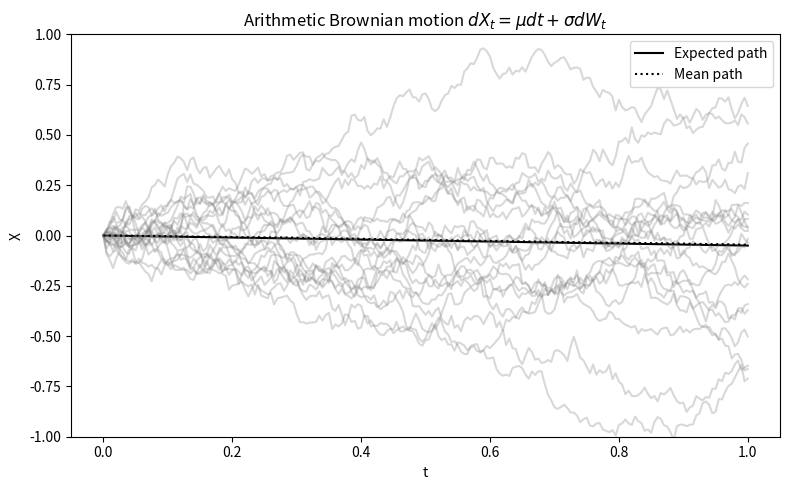
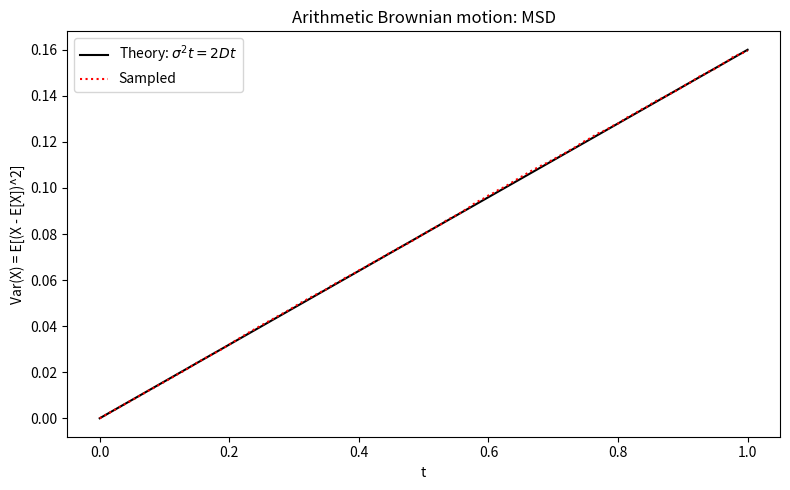
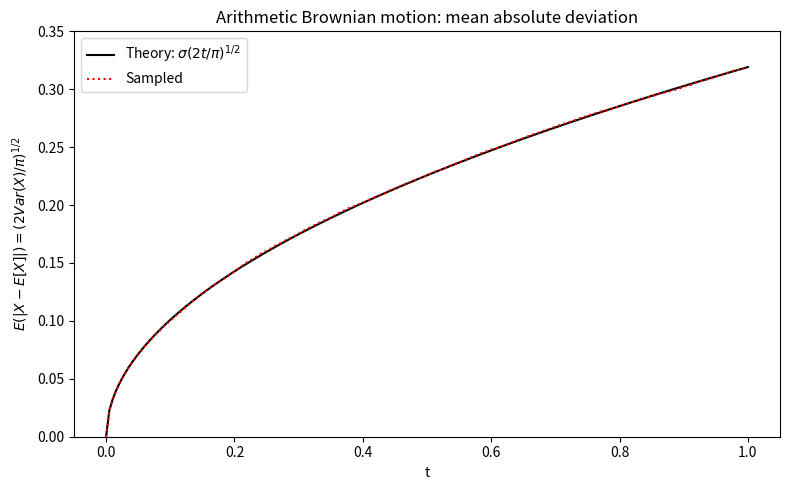
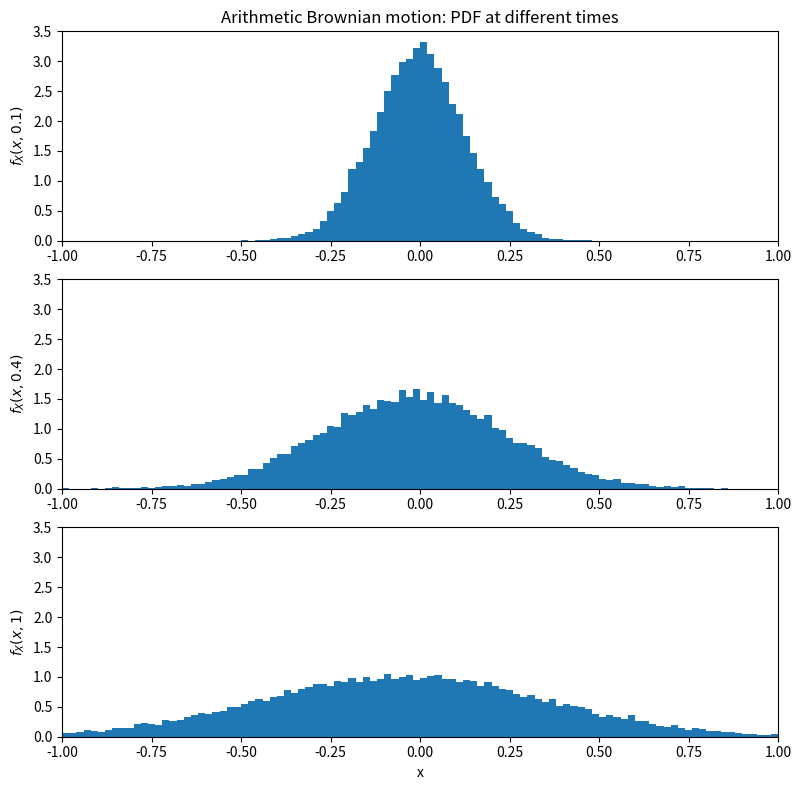
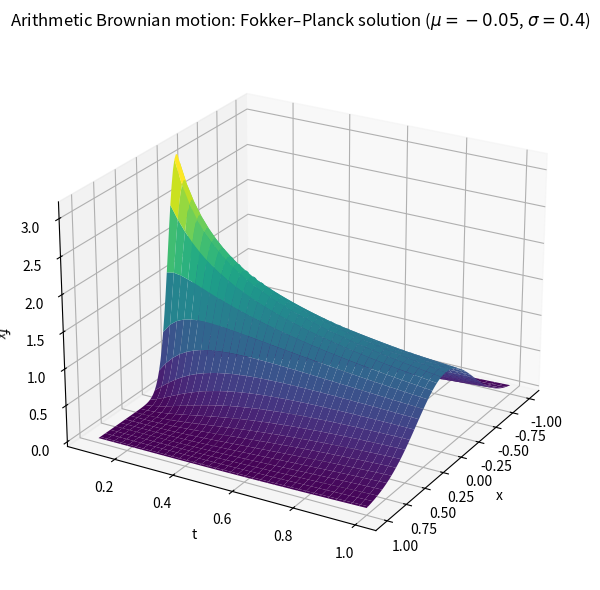

The matplotlib source for these figures, in order:
import numpy as np
import matplotlib.pyplot as plt

# %% Define parameters and time grid
npaths = 20000  # number of paths
T = 1.0         # time horizon
nsteps = 200    # number of time steps
dt = T / nsteps
t = np.linspace(0, T, nsteps + 1)

mu = -0.05
sigma = 0.4

# %% Monte Carlo simulation of arithmetic Brownian motion
# dX = mu*dt + sigma*dW

# Euler–Maruyama increments

dX = mu * dt + sigma * np.sqrt(dt) * np.random.randn(npaths, nsteps)

# Accumulate increments
X = np.concatenate([np.zeros((npaths, 1)), np.cumsum(dX, axis=1)], axis=1)

# %% Expected, mean, and sample path
EX = mu * t
plt.figure(figsize=(8, 5))
plt.plot(t, EX, 'k', label='Expected path')
plt.plot(t, X[::1000].T, color='gray', alpha=0.3)
plt.plot(t, X.mean(axis=0), ':k', label='Mean path')
plt.xlabel('t')
plt.ylabel('X')
plt.ylim([-1, 1])
plt.legend()
plt.title(r'Arithmetic Brownian motion $dX_t = \mu dt + \sigma dW_t$')
plt.tight_layout()
# plt.savefig('abmpaths.png', dpi=300)
# plt.close()
plt.show()

# %% Variance (Mean Square Deviation)
plt.figure(figsize=(8, 5))
plt.plot(t, sigma**2 * t, 'k', label=r'Theory: $\sigma^2 t = 2Dt$')
plt.plot(t, X.var(axis=0), ':r', label='Sampled')
plt.xlabel('t')
plt.ylabel(r'Var(X) = E[(X - E[X])^2]')
plt.legend(loc='upper left')
plt.title('Arithmetic Brownian motion: MSD')
plt.tight_layout()
# plt.savefig('abmmsd.png', dpi=300)
# plt.close()
plt.show()

# %% Mean Absolute Deviation
plt.figure(figsize=(8, 5))
plt.plot(t, sigma * np.sqrt(2 * t / np.pi), 'k', label=r'Theory: $\sigma(2t/\pi)^{1/2}$')
plt.plot(t, np.mean(np.abs(X - EX), axis=0), ':r', label='Sampled')
plt.xlabel('t')
plt.ylabel(r'$E(|X - E[X]|) = (2Var(X)/\pi)^{1/2}$')
plt.ylim([0, 1.0])
plt.ylim([0, 0.35])
plt.legend(loc='upper left')
plt.title('Arithmetic Brownian motion: mean absolute deviation')
plt.tight_layout()
# plt.savefig('mad.png', dpi=300)
# plt.close()
plt.show()

# %% Probability density function at different times
plt.figure(figsize=(8, 8))

plt.subplot(3, 1, 1)
plt.hist(X[:, 20], bins=np.arange(-1, 1.02, 0.02), density=True)
plt.ylabel(r'$f_X(x, 0.1)$')
plt.xlim([-1, 1])
plt.ylim([0, 3.5])
plt.title('Arithmetic Brownian motion: PDF at different times')

plt.subplot(3, 1, 2)
plt.hist(X[:, 80], bins=np.arange(-1, 1.02, 0.02), density=True)
plt.ylabel(r'$f_X(x, 0.4)$')
plt.xlim([-1, 1])
plt.ylim([0, 3.5])

plt.subplot(3, 1, 3)
plt.hist(X[:, -1], bins=np.arange(-1, 1.02, 0.02), density=True)
plt.xlabel('x')
plt.ylabel(r'$f_X(x, 1)$')
plt.xlim([-1, 1])
plt.ylim([0, 3.5])

plt.tight_layout()
# plt.savefig('abmhist.png', dpi=300)
# plt.close()
plt.show()

# %% Solution of the Fokker–Planck equation
D = sigma**2 / 2
x_vals = np.arange(-1, 1.02, 0.02)
t_vals = np.arange(0.1, 1.025, 0.025)
x, tt = np.meshgrid(x_vals, t_vals)

f = (1 / (2 * np.sqrt(np.pi * D * tt))) * np.exp(-(x - mu * tt)**2 / (4 * D * tt))

fig = plt.figure(figsize=(8, 6))
ax = fig.add_subplot(111, projection='3d')
ax.plot_surface(x, tt, f, cmap='viridis')
ax.set_xlabel('x')
ax.set_ylabel('t')
ax.set_zlabel(r'$f_X$')
ax.set_title(r'Arithmetic Brownian motion: Fokker–Planck solution ($\mu = -0.05$, $\sigma = 0.4$)')
ax.view_init(24, 30)
plt.tight_layout()
# plt.savefig('abmfpe.png', dpi=300)
# plt.close()
plt.show()
